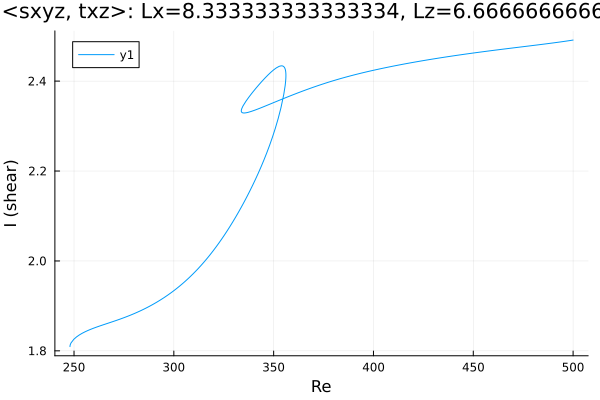

Data behind this chart, as committed beside it:
Re, shear
248, 1.809
248, 1.809
248, 1.809
248, 1.809
248, 1.809
248, 1.809
248, 1.81
248, 1.81
248, 1.81
248, 1.811
248, 1.812
248.1, 1.814
248.5, 1.818
249.9, 1.826
251.3, 1.831
252.7, 1.836
254.1, 1.839
255.6, 1.842
257, 1.845
258.4, 1.848
259.8, 1.85
261, 1.852
262.5, 1.855
263.9, 1.857
265.3, 1.859
266.7, 1.861
268.1, 1.863
269.5, 1.865
270.9, 1.867
271.6, 1.868
273, 1.871
274.4, 1.873
275.9, 1.875
277.3, 1.878
278.7, 1.88
280.1, 1.883
280.3, 1.883
281.7, 1.886
283.1, 1.889
284.5, 1.892
286, 1.895
287.4, 1.898
288.8, 1.902
290.2, 1.905
291.6, 1.909
293, 1.913
294.4, 1.917
295.9, 1.921
297.2, 1.925
298.1, 1.928
298.7, 1.93
299.1, 1.931
299.4, 1.932
299.6, 1.933
299.8, 1.933
299.9, 1.933
299.9, 1.934
300, 1.934
300, 1.934
300, 1.934
... 289 more rows
